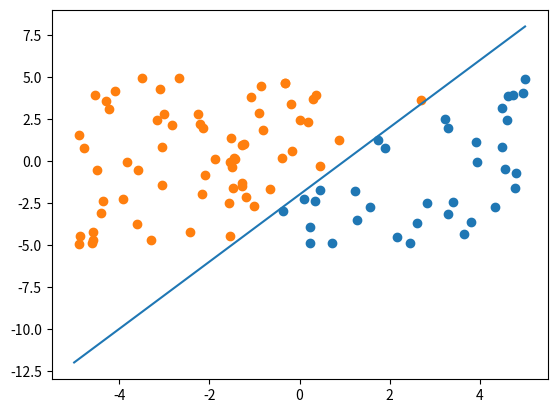

Recreate this plot in Python.
import numpy as np
from matplotlib import pyplot as plt
import random
from itertools import product


def main():
    n = 100
    var1, var2 = (np.random.rand(n) * 10) - 5, (np.random.rand(n) * 10) - 5
    c, c1, c2 = [], [], []
    if len(var1) != len(var2):
        exit(1)
    else:
        for i in range(len(var1)):
            c.append((var1[i], var2[i]))
    print(c)
    var3 = np.poly1d([2, -2])
    for i in c:
        if var3(i[0]) >= i[1]:
            c1.append(i)
        else:
            c2.append(i)
    c = np.asarray(c1)
    x, y = c.T
    plt.scatter(x, y)
    c = np.asarray(c2)
    x, y = c.T
    plt.scatter(x, y)
    z = np.linspace(-5, 5, num=10)
    fx = []
    for i in z:
        fx.append(var3(i))
    plt.plot(z, fx)
    plt.show()
    print(c1)
    print(type(c1))
    print(type(c1[0]))
    c3 = []
    for i in c1:
        j = list(i)
        j.append(0)
        c3.append(j)
    for i in c2:
        j = list(i)
        j.append(1)
        c3.append(j)
    print (c3)
    random.shuffle(c3)
    with open("punkt.txt", "w") as plikPL:
        for i in c3:
            plikPL.write(str(i[0]) + " " + str(i[1]) + " " + str(i[2]) + "\r\n")


if __name__ == "__main__":
    main()
